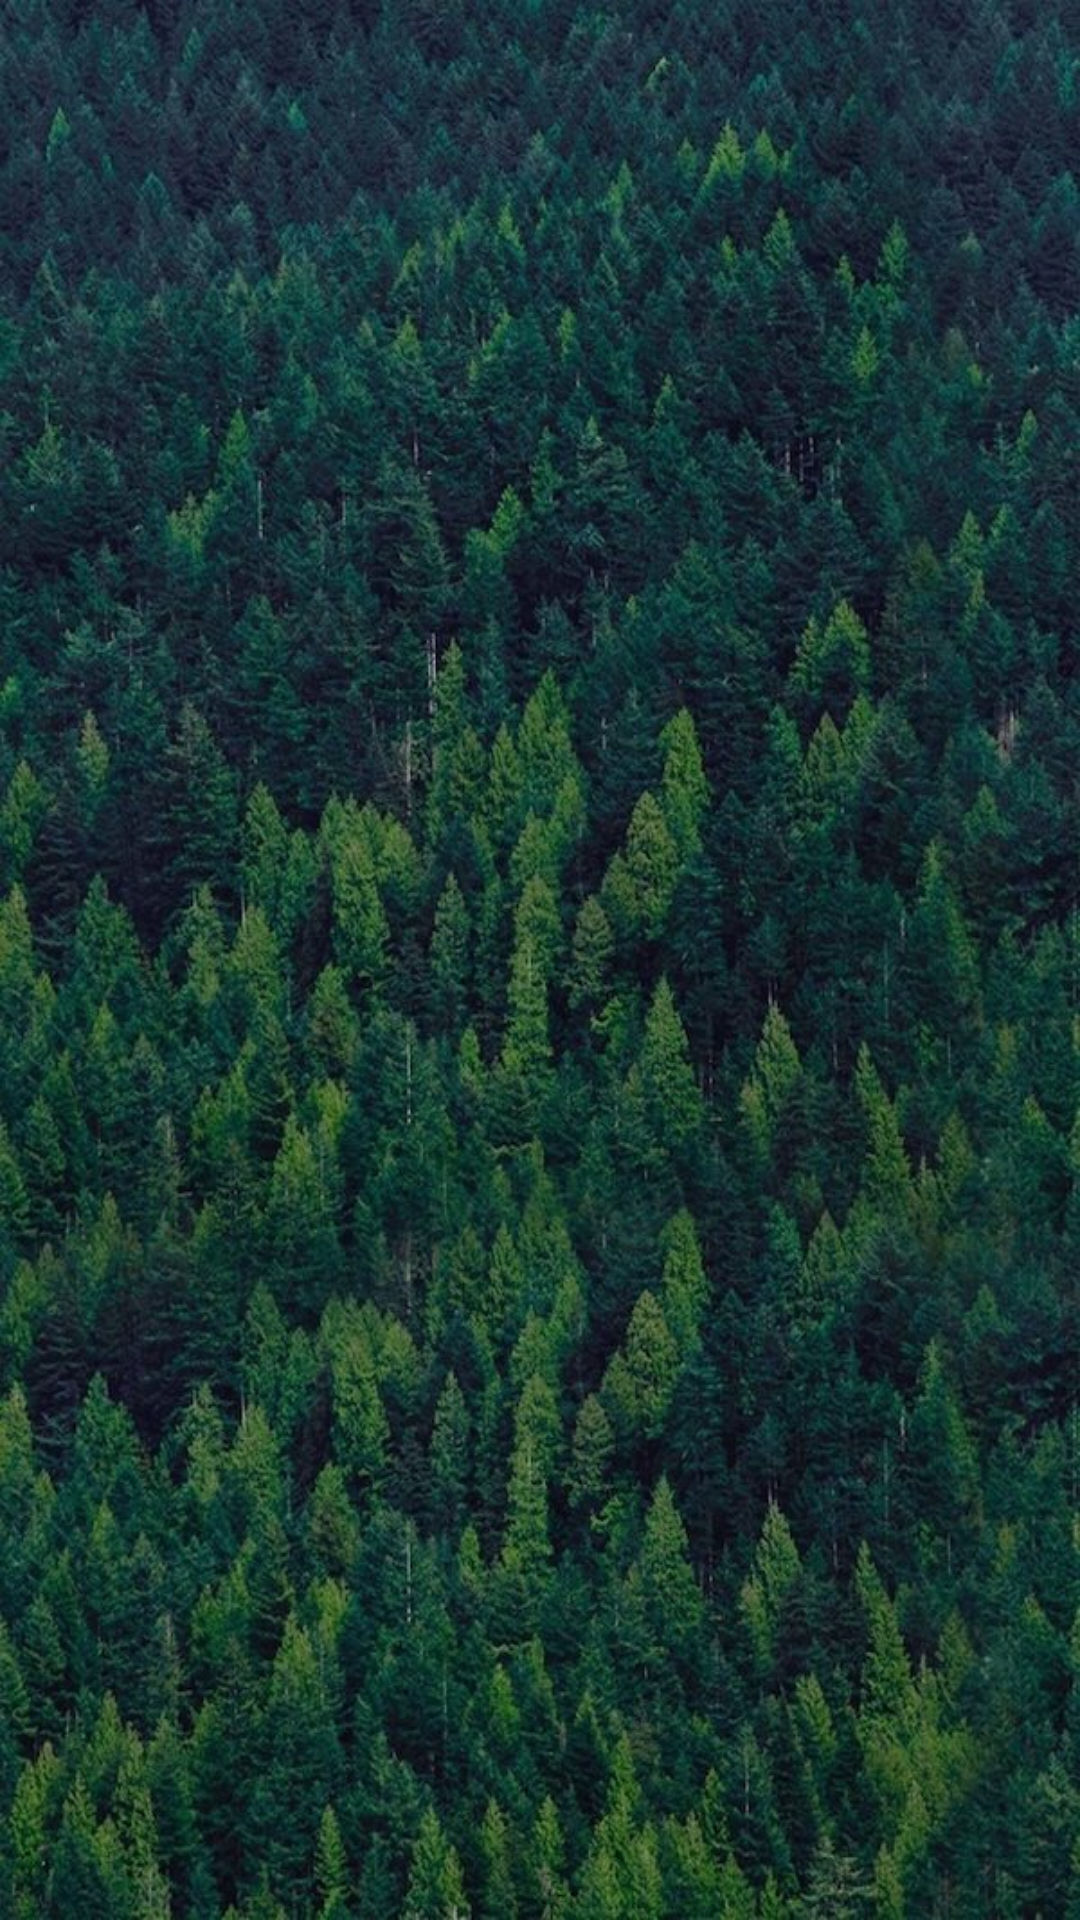

Produce the Android XML layout that renders to this screen, including the resource entries it uses.
<!-- AndroidManifest.xml: application theme AppTheme -->
<!-- res/layout/activity_my_events.xml -->
<?xml version="1.0" encoding="utf-8"?>
<ListView
    xmlns:android="http://schemas.android.com/apk/res/android"
    android:id="@+id/list"
    android:orientation="vertical"
    android:layout_width="match_parent"
    android:layout_height="match_parent"
    android:background="@drawable/bg11"
    />
<!-- resources referenced by this layout -->
<resources>
  <!-- drawable bg11: jpg bitmap (drawable, 159594 bytes) -->
  <style name="AppTheme" parent="Theme.AppCompat.Light.DarkActionBar">
          
          <item name="colorPrimary">@color/colorPrimary</item>
          <item name="colorPrimaryDark">@color/colorPrimaryDark</item>
          <item name="colorAccent">@color/colorAccent</item>
      </style>
  <!-- not gathered from this repository: default colours our renderer supplied (Android Studio template values) -->
  <color name="colorPrimary">#FF6200EE</color>
  <color name="colorPrimaryDark">#FF3700B3</color>
  <color name="colorAccent">#FF03DAC5</color>
</resources>
